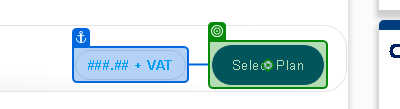
Task: This process was developed using UiPath’s RE Framework to improve execution and manage end-to-end insurance creation for the client, Unity Brokers.
Workflow: Generate_Quote

Step 1: click on the link in window 'IIRIS ECRM' (msedge.exe)

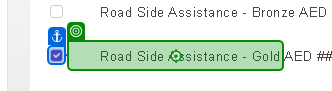
Step 2: check the label 'Road Side Assistance - Gold' in window 'IIRIS ECRM' (msedge.exe)

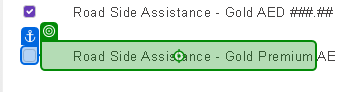
Step 3: check the label 'Road Side Assistance - Gold Premium' in window 'IIRIS ECRM' (msedge.exe)

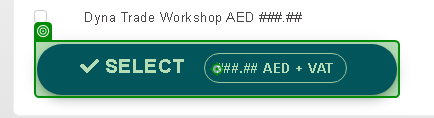
Step 4: click on the link in window 'IIRIS ECRM' (msedge.exe)

Step 5: click on the element in window 'IIRIS ECRM' (msedge.exe) (no picture)

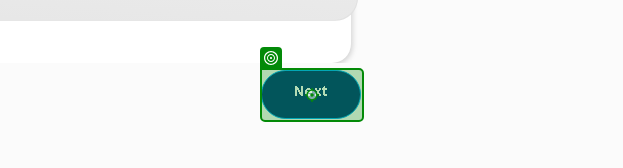
Step 6: click on the link 'Next' in window 'IIRIS ECRM' (msedge.exe)

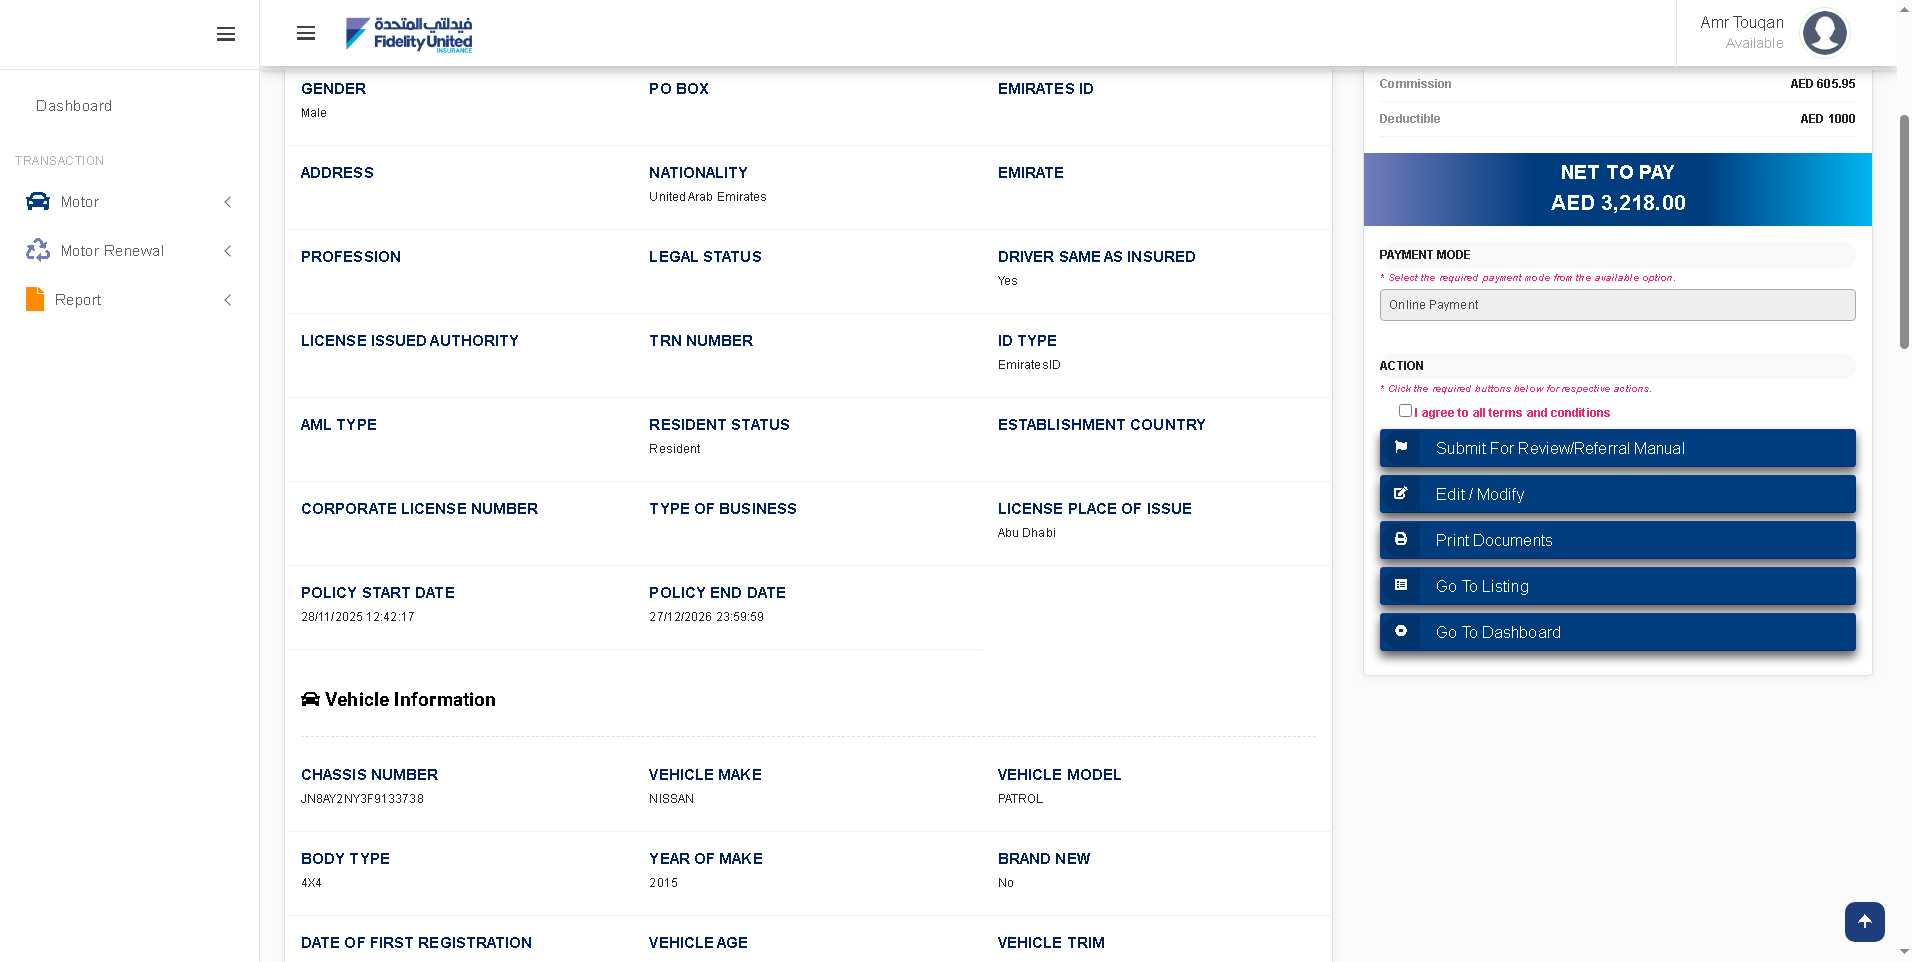
Step 7: Submission Details in window 'IIRIS ECRM' (msedge.exe)

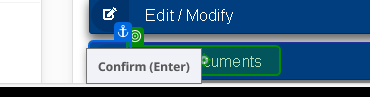
Step 8: click on the element 'Print Documents' in window 'IIRIS ECRM' (msedge.exe)

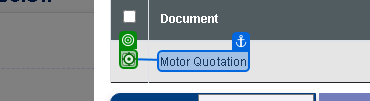
Step 9: click on the text box in window 'IIRIS ECRM' (msedge.exe)

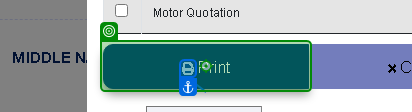
Step 10: click on the button in window 'IIRIS ECRM' (msedge.exe)

Step 11: Quotation in window 'Quotation' (msedge.exe) (no picture)

Step 12: click on the push button 'Save (Ctrl+S)' in window 'Quotation and 1 more page - Work - Microsoft Edge' (msedge.exe) (no picture)

Step 13: type "[System.IO.Path.Combine(Environment.GetFolderPath(Environment.SpecialFolder.UserProfile), "Documents", in_Config("outQuotepath").ToString, in_TransactionItem.SpecificContent("Assured Name").ToString) + ".pdf"]" into 'File name' in window 'Save As' (msedge.exe) (no picture)

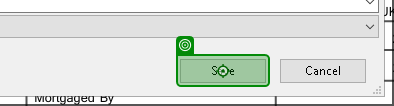
Step 14: click on 'Save' in window 'Save As' (msedge.exe)
